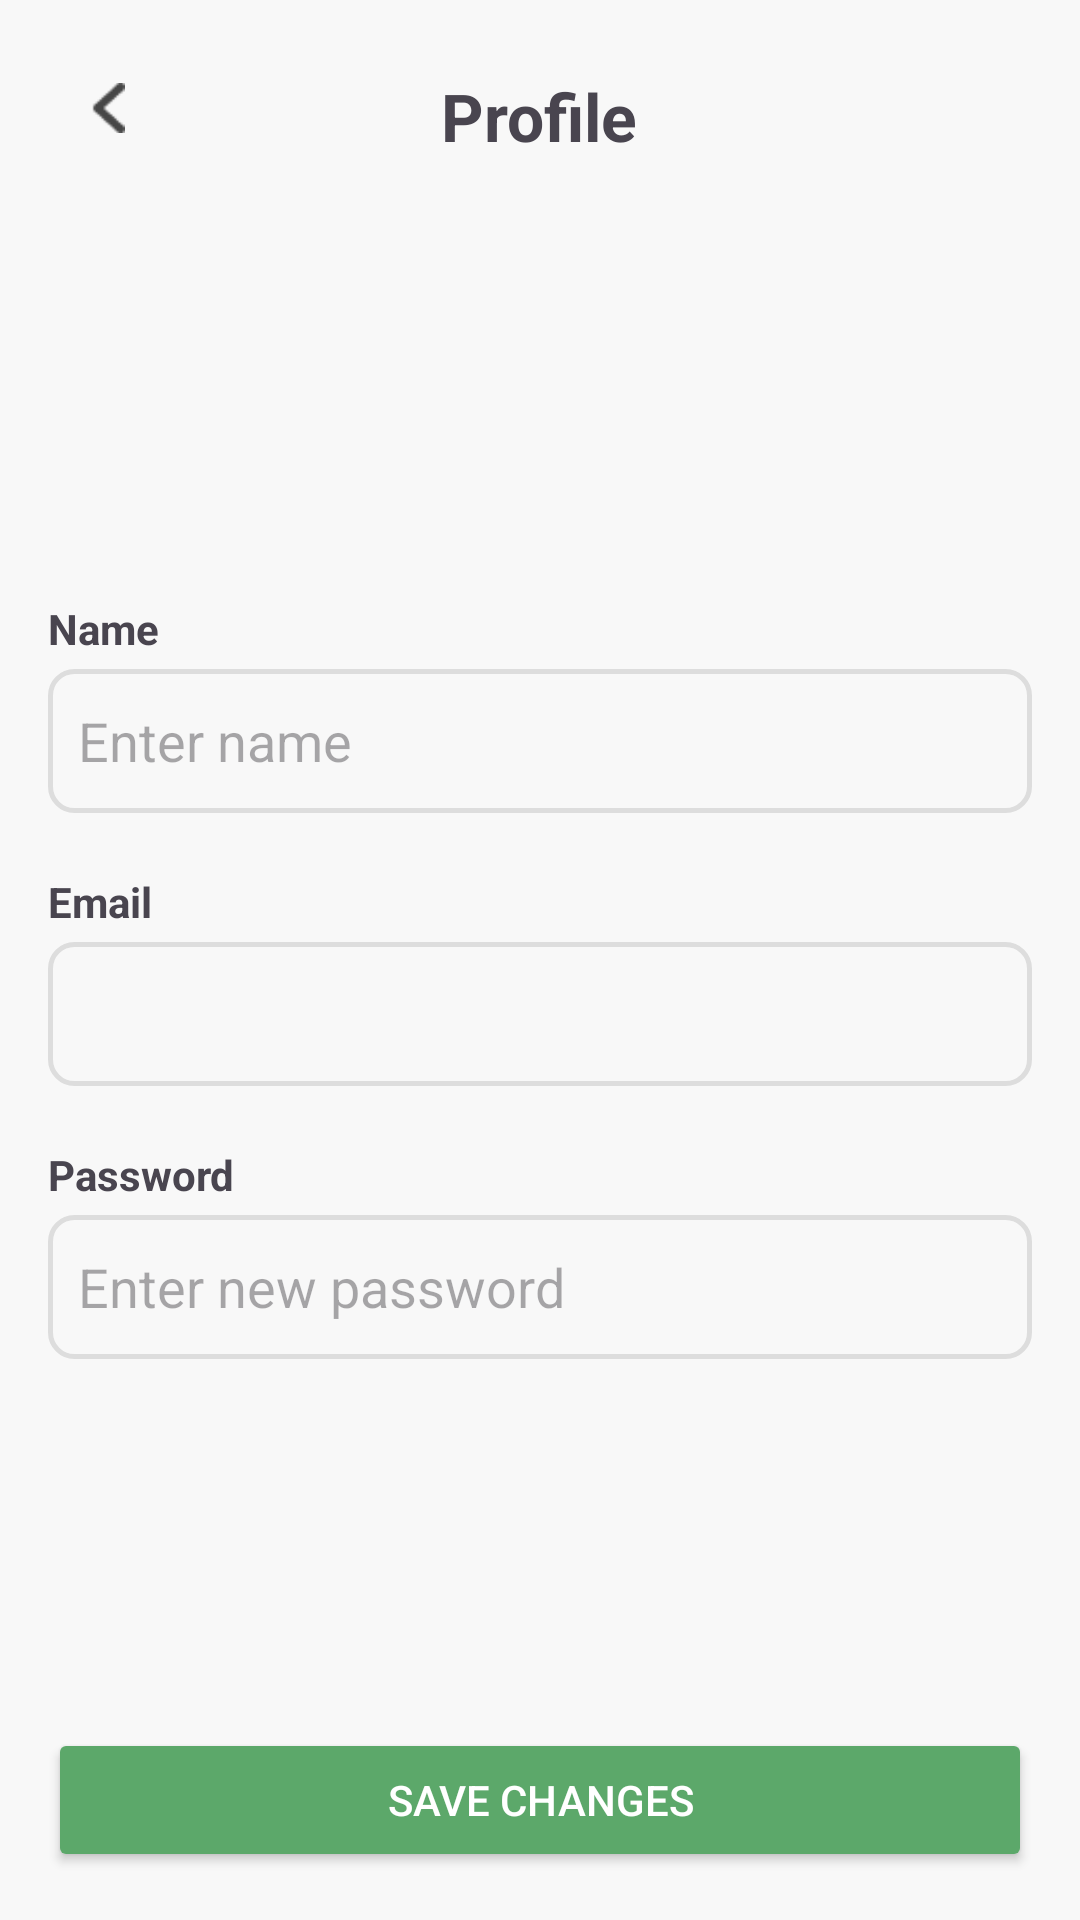

The Android layout XML behind this screen, and the referenced resources:
<!-- AndroidManifest.xml: application theme Theme.HomiGuard -->
<!-- res/layout/activity_profile.xml -->
<?xml version="1.0" encoding="utf-8"?>
<LinearLayout xmlns:android="http://schemas.android.com/apk/res/android"
    xmlns:tools="http://schemas.android.com/tools"
    android:layout_width="match_parent"
    android:layout_height="match_parent"
    android:orientation="vertical"
    android:background="#F8F8F8"
    tools:context=".ProfileActivity">

    
    <ScrollView
        android:layout_width="match_parent"
        android:layout_height="0dp"
        android:layout_weight="1"
        android:padding="16dp">

        <LinearLayout
            android:layout_width="match_parent"
            android:layout_height="wrap_content"
            android:orientation="vertical"
            android:gravity="center_horizontal">

            
            <RelativeLayout
                android:layout_width="match_parent"
                android:layout_height="wrap_content"
                android:layout_marginBottom="20dp">

                <ImageButton
                    android:id="@+id/btnBack"
                    android:layout_width="40dp"
                    android:layout_height="40dp"
                    android:scaleX="0.7"
                    android:scaleY="0.7"
                    android:src="@drawable/arrow_right"
                    android:rotation="180"
                    android:background="@android:color/transparent" />

                <TextView
                    android:id="@+id/tvProfileTitle"
                    android:layout_width="wrap_content"
                    android:layout_height="wrap_content"
                    android:text="Profile"
                    android:textSize="22sp"
                    android:textStyle="bold"
                    android:layout_centerHorizontal="true"
                    android:layout_alignParentTop="true"
                    android:layout_marginTop="8dp" />
            </RelativeLayout>

            <ImageView
                android:layout_width="100dp"
                android:layout_height="100dp"
                android:scaleX="0.8"
                android:scaleY="0.8"
                android:src="@drawable/user"
                android:background="@android:color/transparent" />

            
            <TextView
                android:layout_width="match_parent"
                android:layout_height="wrap_content"
                android:text="Name"
                android:textStyle="bold"
                android:layout_marginTop="24dp"
                android:layout_marginBottom="4dp"/>

            <EditText
                android:id="@+id/etName"
                android:layout_width="match_parent"
                android:layout_height="wrap_content"
                android:background="@drawable/form_bg"
                android:padding="10dp"
                android:hint="Enter name" />

            
            <TextView
                android:layout_width="match_parent"
                android:layout_height="wrap_content"
                android:text="Email"
                android:textStyle="bold"
                android:layout_marginTop="20dp"
                android:layout_marginBottom="4dp"/>

            <EditText
                android:id="@+id/etEmail"
                android:layout_width="match_parent"
                android:layout_height="wrap_content"
                android:enabled="false"
                android:background="@drawable/form_bg"
                android:padding="10dp" />

            
            <TextView
                android:layout_width="match_parent"
                android:layout_height="wrap_content"
                android:text="Password"
                android:textStyle="bold"
                android:layout_marginTop="20dp"
                android:layout_marginBottom="4dp"/>

            <EditText
                android:id="@+id/etPassword"
                android:layout_width="match_parent"
                android:layout_height="wrap_content"
                android:inputType="textPassword"
                android:hint="Enter new password"
                android:background="@drawable/form_bg"
                android:padding="10dp" />

        </LinearLayout>
    </ScrollView>

    
    <Button
        android:id="@+id/btnSave"
        android:layout_width="match_parent"
        android:layout_height="wrap_content"
        android:text="Save Changes"
        android:backgroundTint="#5CA86A"
        android:textColor="@color/white"
        android:layout_margin="16dp" />
</LinearLayout>
<!-- resources referenced by this layout -->
<resources>
  <color name="white">#FFFFFFFF</color>
  <!-- drawable arrow_right: png bitmap (drawable, 297 bytes) -->
  <!-- drawable form_bg (drawable) -->
  <?xml version="1.0" encoding="utf-8"?>
  <selector xmlns:android="http://schemas.android.com/apk/res/android">
      
      <item android:state_focused="true">
          <shape android:shape="rectangle">
              <solid android:color="@android:color/transparent" />
              <size android:height="48dp" />
              <stroke android:width="2dp" android:color="@color/jordyblue" />
              <corners android:radius="8dp" />
          </shape>
      </item>
  
      
      <item>
          <shape android:shape="rectangle">
              <solid android:color="@android:color/transparent" />
              <size android:height="48dp" />
              <stroke android:width="1.5dp" android:color="#DDDDDD" />
              <corners android:radius="8dp" />
          </shape>
      </item>
  </selector>
  <style name="Theme.HomiGuard" parent="Base.Theme.HomiGuard" />
  <color name="jordyblue">#ACC0FF</color>
  <style name="Base.Theme.HomiGuard" parent="Theme.Material3.DayNight.NoActionBar">
          
          
      </style>
</resources>
